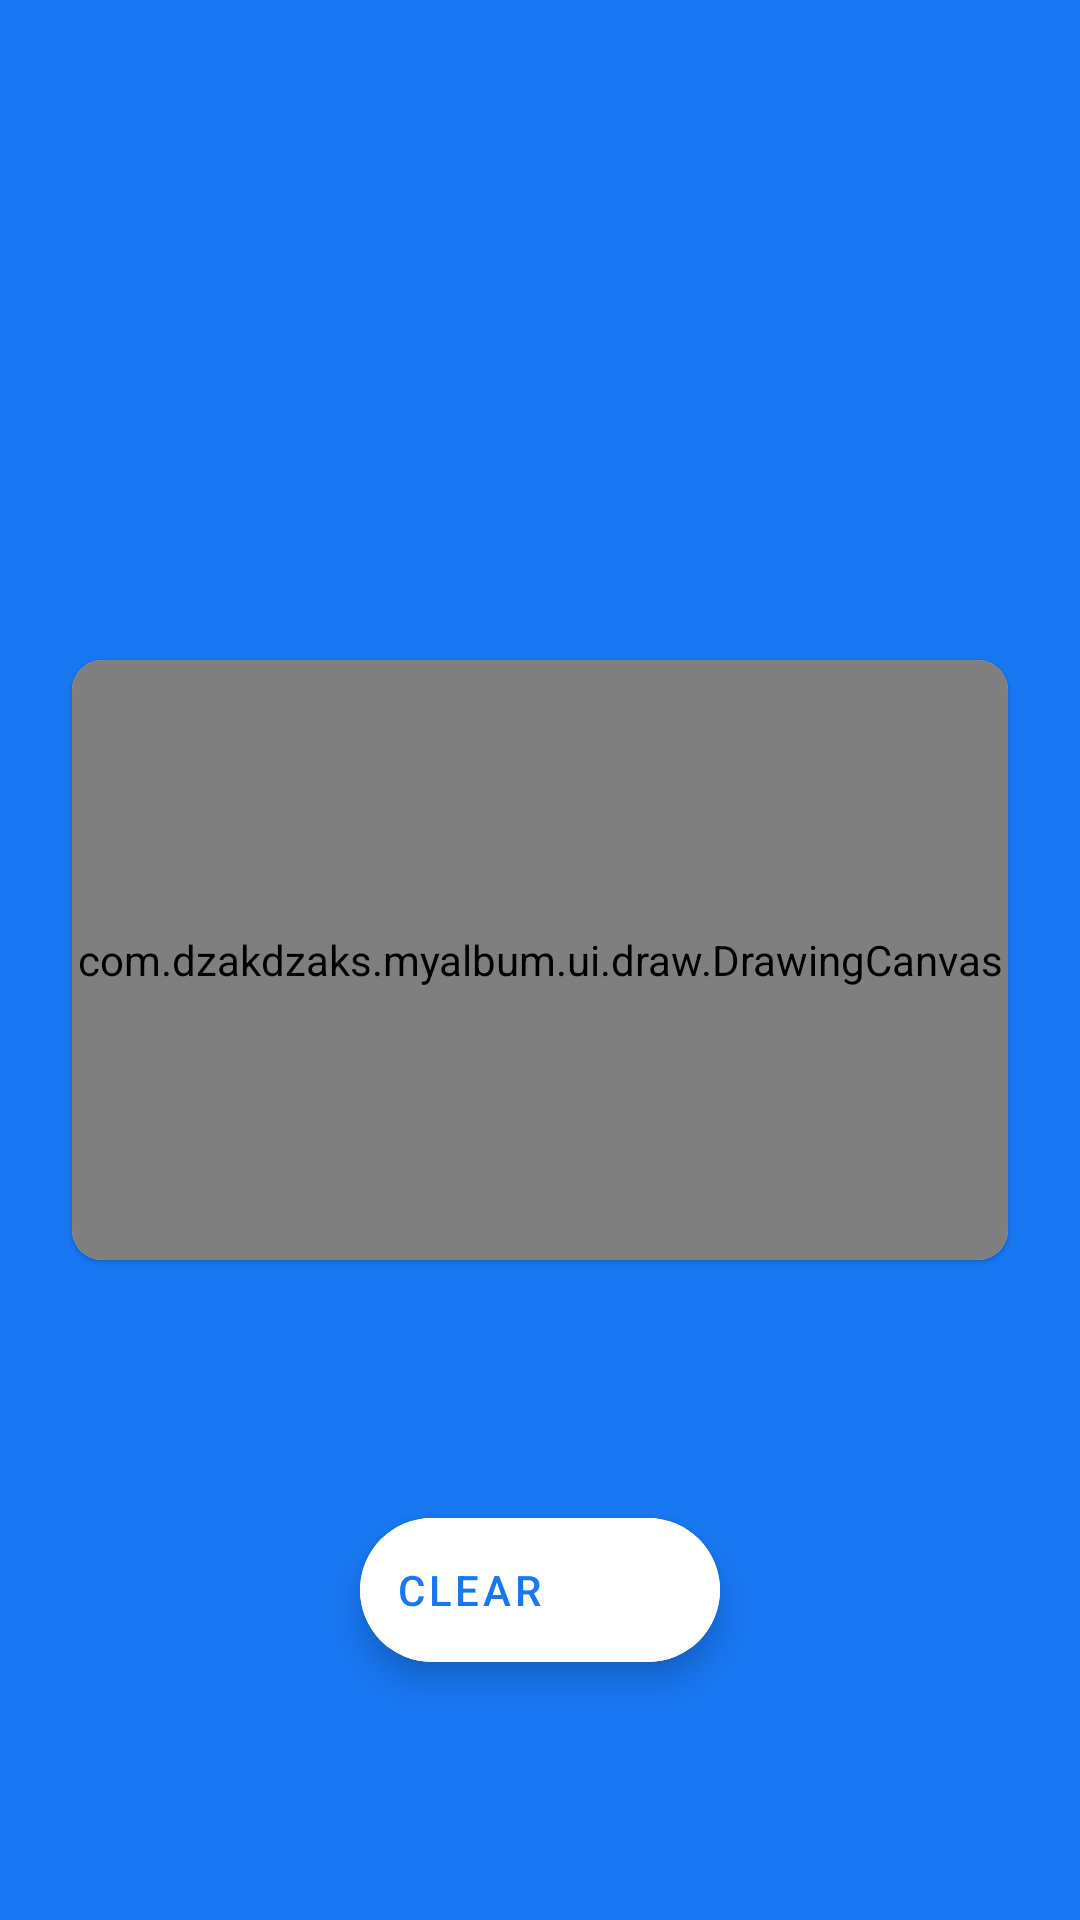

This screen was rendered from an Android layout file. Write that file and the resources it references.
<!-- AndroidManifest.xml: application theme Theme.MyAlbum -->
<!-- res/layout/activity_drawing.xml -->
<?xml version="1.0" encoding="utf-8"?>
<androidx.constraintlayout.widget.ConstraintLayout xmlns:android="http://schemas.android.com/apk/res/android"
    xmlns:app="http://schemas.android.com/apk/res-auto"
    xmlns:tools="http://schemas.android.com/tools"
    android:layout_width="match_parent"
    android:layout_height="match_parent"
    android:background="@color/blue_primary"
    tools:context=".ui.draw.DrawingActivity">

    <com.google.android.material.card.MaterialCardView
        android:id="@+id/materialCardView"
        android:layout_width="match_parent"
        android:layout_height="200dp"
        android:layout_margin="24dp"
        app:cardCornerRadius="10dp"
        app:layout_constraintBottom_toBottomOf="parent"
        app:layout_constraintEnd_toEndOf="parent"
        app:layout_constraintStart_toStartOf="parent"
        app:layout_constraintTop_toTopOf="parent">

        <com.dzakdzaks.myalbum.ui.draw.DrawingCanvas
            android:id="@+id/drawingCanvas"
            android:layout_width="match_parent"
            android:layout_height="match_parent"
            android:background="@color/white"
            app:layout_constraintBottom_toBottomOf="parent"
            app:layout_constraintEnd_toEndOf="parent"
            app:layout_constraintStart_toStartOf="parent"
            app:layout_constraintTop_toTopOf="parent" />
    </com.google.android.material.card.MaterialCardView>


    <com.google.android.material.floatingactionbutton.ExtendedFloatingActionButton
        android:layout_width="wrap_content"
        android:id="@+id/fabClear"
        android:layout_height="wrap_content"
        android:backgroundTint="@color/white"
        android:text="Clear"
        android:textColor="@color/blue_primary"
        app:icon="@drawable/ic_cross_white"
        app:iconTint="@color/blue_primary"
        app:layout_constraintBottom_toBottomOf="parent"
        app:layout_constraintEnd_toEndOf="parent"
        app:layout_constraintStart_toStartOf="parent"
        app:layout_constraintTop_toBottomOf="@+id/materialCardView" />

</androidx.constraintlayout.widget.ConstraintLayout>
<!-- resources referenced by this layout -->
<resources>
  <color name="blue_primary">#1877f2</color>
  <color name="white">#FFFFFFFF</color>
  <style name="Theme.MyAlbum" parent="Theme.MaterialComponents.Light.DarkActionBar">
          
          <item name="colorPrimary">@color/blue_primary</item>
          <item name="colorPrimaryVariant">@color/blue_primary</item>
          <item name="colorOnPrimary">@color/white</item>
          
          <item name="colorSecondary">@color/blue_primary</item>
          <item name="colorSecondaryVariant">@color/blue_primary</item>
          <item name="colorOnSecondary">@color/white</item>
          
          <item name="android:statusBarColor" tools:targetApi="l">?attr/colorPrimaryVariant</item>
          <item name="android:windowBackground">@color/white</item>
          
      </style>
</resources>
